Run: headless pygame with SDL's dummy video driver; simulated clock (each Clock.tick advances the game by its frame time, no real sleeping); random seed 0; keys injected as events and as key.get_pressed() state; no mouse input.
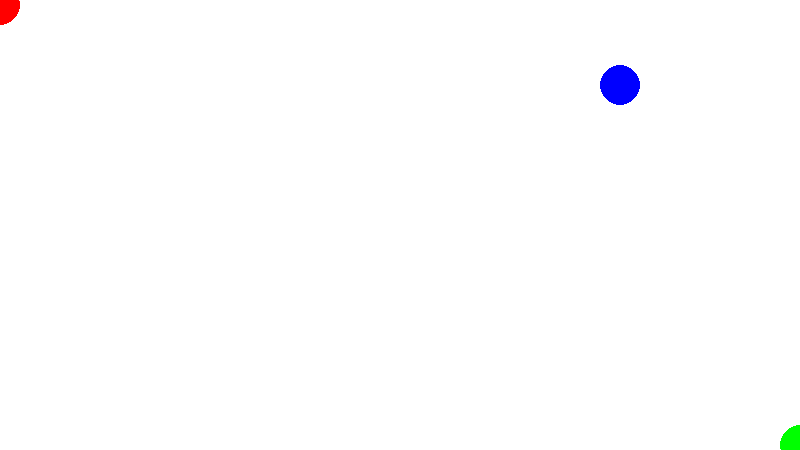
Frame 1 of 4 · flips 1–60 · no input
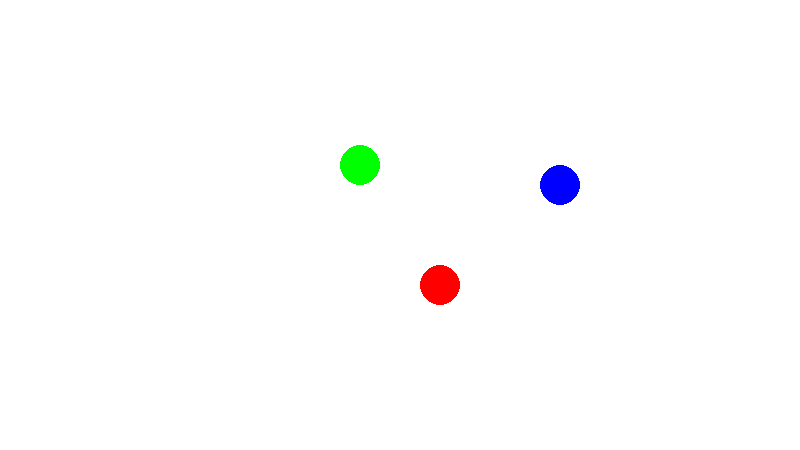
Frame 2 of 4 · flips 61–180 · tapped SPACE, RETURN · held RIGHT (→), D
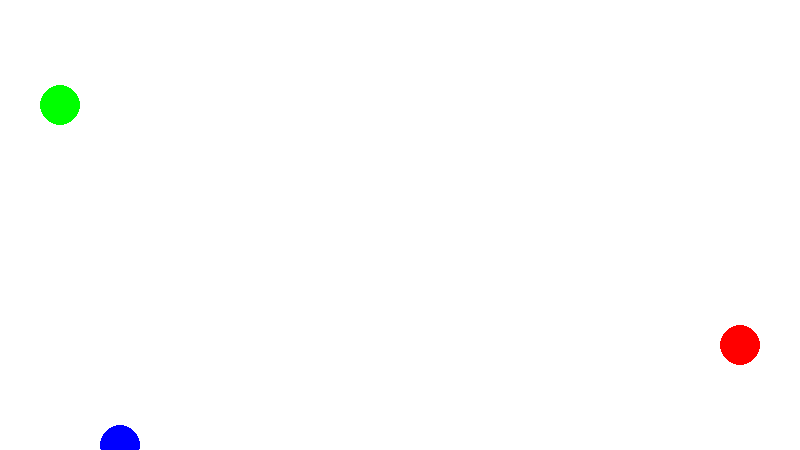
Frame 3 of 4 · flips 181–300 · held DOWN (↓), S
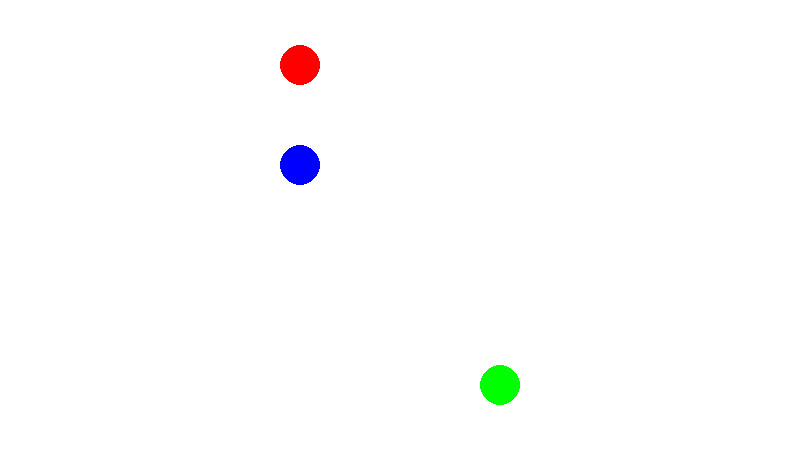
Frame 4 of 4 · flips 301–420 · held LEFT (←), A, UP (↑), W

The pygame program that drew these frames:

# 파이썬 게임 패키지 사용
import pygame

# 색깔 지정
BLACK = (0, 0, 0)
WHITE = (255, 255, 255)
RED = (255, 0, 0)
GREEN = (0, 255, 0)
BLUE = (0, 0, 255)

#  게임 준비
pygame.init()
done = False
clock = pygame.time.Clock()
screen = pygame.display.set_mode([800,450])
buttons = []
x = 400
y = 225
x_direction = 10
y_direction = 10
x2 = 200
y2 = 125
x2_direction = 10
y2_direction = -10
x3 = 600
y3 = 325
x3_direction = -10
y3_direction = 10

screen.fill(WHITE)

# 무한 루프
while not done:
    clock.tick(100)

    # 게임 이벤트 처리
    for event in pygame.event.get():
        # 'QUIT' 이벤트 처리
        if event.type ==pygame.QUIT:
            done = True

    screen.fill(WHITE)

   # 물체 움직이기 (좌표 변경)
    x = x + x_direction
    y = y + y_direction
    x2 += x2_direction
    y2 += y2_direction
    x3 += x3_direction
    y3 += y3_direction

    # 벽에 부딪힘 처리
    if x > 800:
        x_direction = -10
    if x < 0:
        x_direction = 10
    if y > 450:
        y_direction = -10
    if y < 0:
        y_direction = 10

    if x2 > 800:
        x2_direction = -10
    if x2 < 0:
        x2_direction = 10
    if y2 > 450:
        y2_direction = -10
    if y2 < 0:
        y2_direction = 10

    if x3 > 800:
        x3_direction = -10
    if x3 < 0:
        x3_direction = 10
    if y3 > 450:
        y3_direction = -10
    if y3 < 0:
        y3_direction = 10

    # 그림 그리는 명령 입력
    pygame.draw.circle(screen, BLUE, [x, y], 20)
    pygame.draw.circle(screen, GREEN, [x2, y2], 20)
    pygame.draw.circle(screen, RED, [x3, y3], 20)

    # 실제 그림을 그리는 단계
    pygame.display.flip()

# 게임 종료 처리
pygame.quit()
